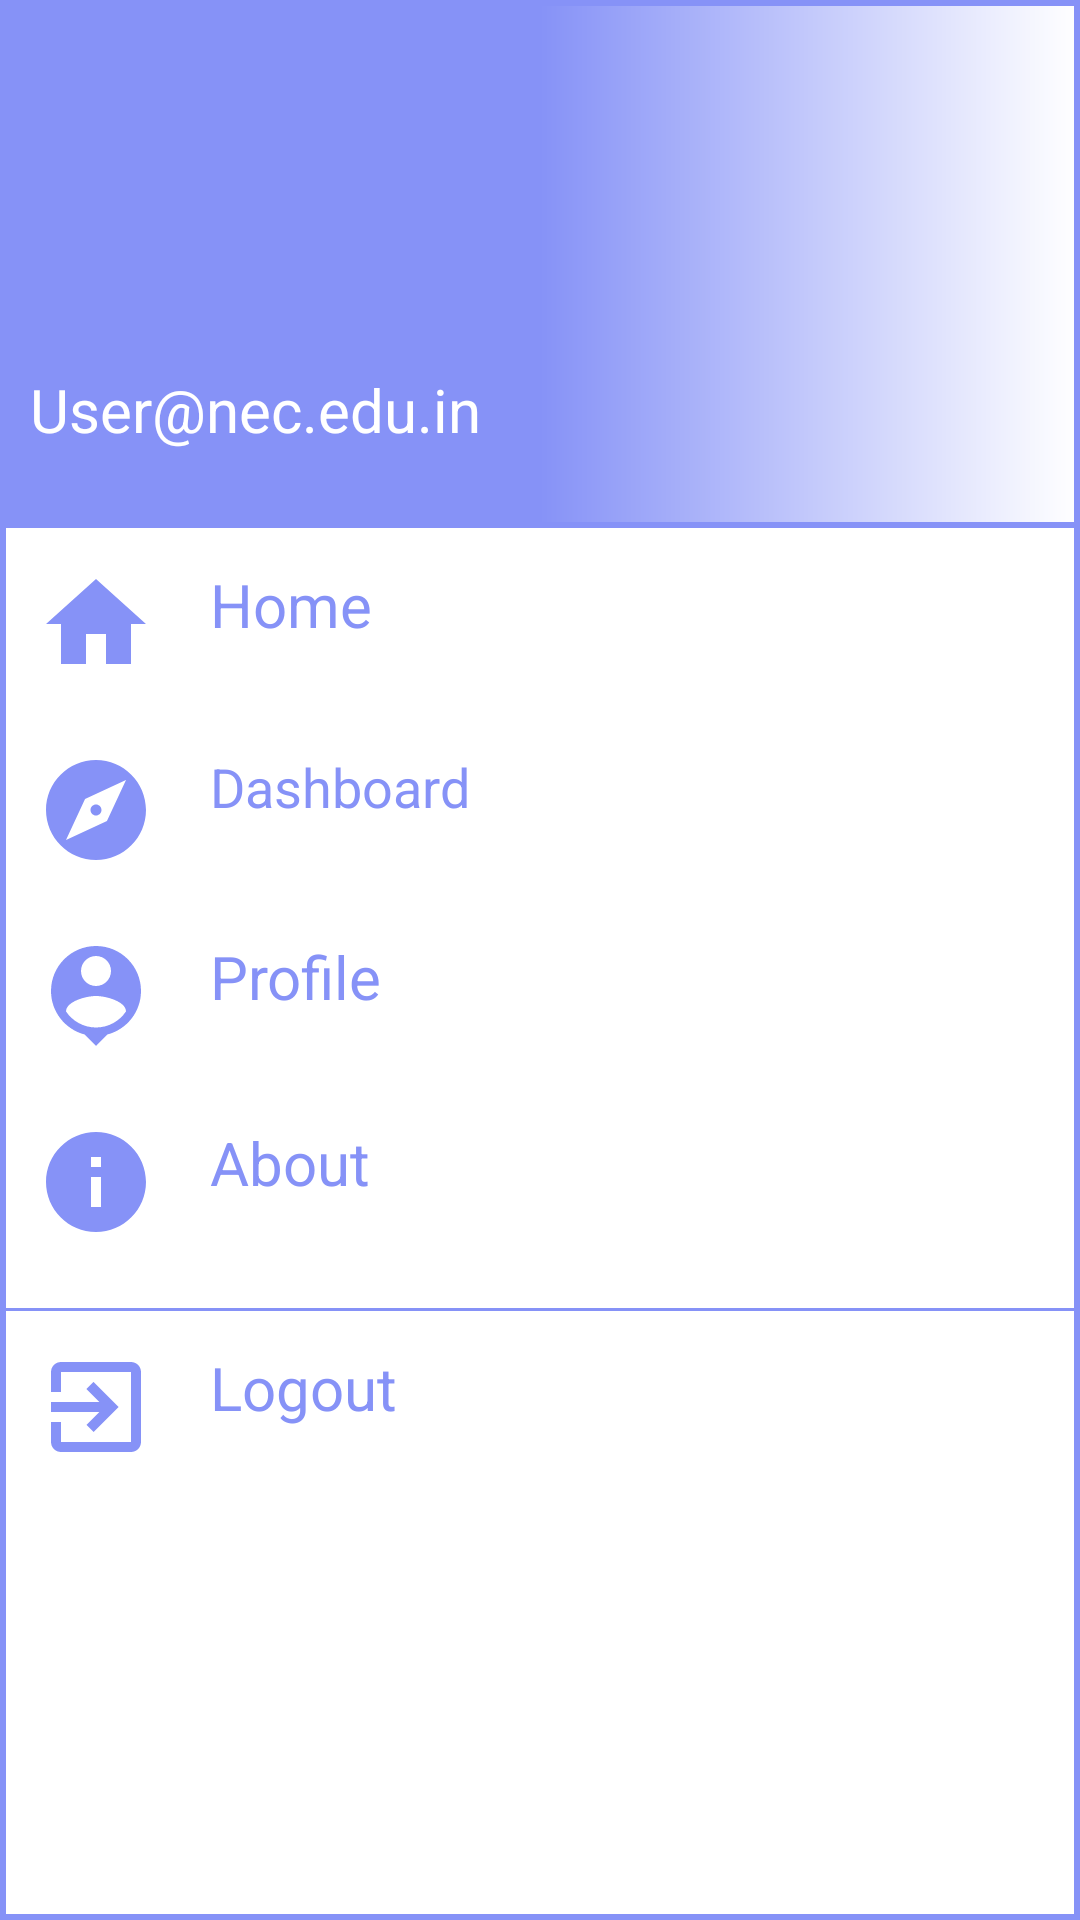

Write the Android layout XML for this screen, with the resource values it uses.
<!-- AndroidManifest.xml: application theme Theme.Moodle -->
<!-- res/layout/nav_drawer.xml -->
<?xml version="1.0" encoding="utf-8"?>
<LinearLayout xmlns:android="http://schemas.android.com/apk/res/android"
    android:orientation="vertical"
    android:background="@drawable/drawer_border"
    android:layout_width="match_parent"
    android:layout_height="match_parent">
    <LinearLayout
        android:layout_width="match_parent"
        android:layout_height="176dp"
        android:orientation="vertical"
        android:gravity="bottom"
        android:padding="10dp"
        android:background="@drawable/header_bg"
        android:theme="@style/ThemeOverlay.AppCompat.Dark"
        >








        <TextView
            android:layout_width="wrap_content"
            android:layout_height="wrap_content"
            android:text="User@nec.edu.in"
            android:id="@+id/mail"
            android:textColor="@color/white"
            android:textSize="20sp"
            android:layout_marginBottom="16dp"
            />
    </LinearLayout>
    <LinearLayout
        android:layout_width="wrap_content"
        android:layout_height="wrap_content"
        android:id="@+id/home"
        android:layout_marginStart="12dp"
        android:layout_marginTop="12dp"
        android:orientation="horizontal"
        >
        <TextView
            android:layout_width="wrap_content"
            android:layout_height="wrap_content"
            android:textColor="@color/lavender"
            android:text="Home"
            android:textSize="20sp"
            android:drawableLeft="@drawable/baseline_home_24"
            android:drawablePadding="8dp"
            />
    </LinearLayout>
    <LinearLayout
        android:layout_width="wrap_content"
        android:layout_height="wrap_content"
        android:id="@+id/dashboard"
        android:layout_marginStart="12dp"
        android:layout_marginTop="12dp"
        android:orientation="horizontal"
        >
        <TextView
            android:layout_width="wrap_content"
            android:layout_height="wrap_content"
            android:textColor="@color/lavender"
            android:text="Dashboard" 
            android:textSize="18sp"
            android:drawableLeft="@drawable/baseline_explore_24"
            android:drawablePadding="8dp"
            />

    </LinearLayout>
    <LinearLayout
        android:layout_width="wrap_content"
        android:layout_height="wrap_content"
        android:id="@+id/userSettings"
        android:layout_marginStart="12dp"
        android:layout_marginTop="12dp"
        android:orientation="horizontal"
        >
        <TextView
            android:layout_width="wrap_content"
            android:layout_height="wrap_content"
            android:textColor="@color/lavender"
            android:text="Profile"
            android:textSize="20sp"
            android:drawableLeft="@drawable/baseline_person_pin_24"
            android:drawablePadding="8dp"
            />

    </LinearLayout>
    <LinearLayout
        android:layout_width="wrap_content"
        android:layout_height="wrap_content"
        android:id="@+id/About"
        android:layout_marginStart="12dp"
        android:layout_marginTop="12dp"
        android:orientation="horizontal"
        >
        <TextView
            android:layout_width="wrap_content"
            android:layout_height="wrap_content"
            android:textColor="@color/lavender"
            android:text="About"
            android:textSize="20sp"
            android:drawableLeft="@drawable/baseline_info_24"
            android:drawablePadding="8dp"
            />
    </LinearLayout>
    <View
        android:layout_width="match_parent"
        android:layout_height="1dp"
        android:layout_marginTop="12dp"
        android:background="@color/lavender"
        />
    <LinearLayout
        android:layout_width="wrap_content"
        android:layout_height="wrap_content"
        android:id="@+id/Logout"
        android:layout_marginStart="12dp"
        android:layout_marginTop="12dp"
        android:orientation="horizontal"
        >
        <TextView
            android:layout_width="wrap_content"
            android:layout_height="wrap_content"
            android:textColor="@color/lavender"
            android:text="Logout"
            android:textSize="20sp"
            android:drawableLeft="@drawable/baseline_exit_to_app_24"
            android:drawablePadding="8dp"
            />
    </LinearLayout>


</LinearLayout>
<!-- resources referenced by this layout -->
<resources>
  <color name="lavender">#8692f7</color>
  <color name="white">#FFFFFFFF</color>
  <!-- drawable baseline_exit_to_app_24 (drawable) -->
  <vector android:autoMirrored="true" android:height="50dp"
      android:tint="#8692f7" android:viewportHeight="30"
      android:viewportWidth="30" android:width="50dp" xmlns:android="http://schemas.android.com/apk/res/android">
      <path android:fillColor="@android:color/white" android:pathData="M10.09,15.59L11.5,17l5,-5 -5,-5 -1.41,1.41L12.67,11H3v2h9.67l-2.58,2.59zM19,3H5c-1.11,0 -2,0.9 -2,2v4h2V5h14v14H5v-4H3v4c0,1.1 0.89,2 2,2h14c1.1,0 2,-0.9 2,-2V5c0,-1.1 -0.9,-2 -2,-2z"/>
  </vector>
  <!-- drawable baseline_explore_24 (drawable) -->
  <vector android:height="50dp" android:tint="#8692f7"
      android:viewportHeight="30" android:viewportWidth="30"
      android:width="50dp" xmlns:android="http://schemas.android.com/apk/res/android">
      <path android:fillColor="@android:color/white" android:pathData="M12,10.9c-0.61,0 -1.1,0.49 -1.1,1.1s0.49,1.1 1.1,1.1c0.61,0 1.1,-0.49 1.1,-1.1s-0.49,-1.1 -1.1,-1.1zM12,2C6.48,2 2,6.48 2,12s4.48,10 10,10 10,-4.48 10,-10S17.52,2 12,2zM14.19,14.19L6,18l3.81,-8.19L18,6l-3.81,8.19z"/>
  </vector>
  <!-- drawable baseline_home_24 (drawable) -->
  <vector android:height="50dp" android:tint="#8692f7"
      android:viewportHeight="30" android:viewportWidth="30"
      android:width="50dp" xmlns:android="http://schemas.android.com/apk/res/android">
      <path android:fillColor="@android:color/white" android:pathData="M10,20v-6h4v6h5v-8h3L12,3 2,12h3v8z"/>
  </vector>
  <!-- drawable baseline_info_24 (drawable) -->
  <vector android:height="50dp" android:tint="#8692F7"
      android:viewportHeight="30" android:viewportWidth="30"
      android:width="50dp" xmlns:android="http://schemas.android.com/apk/res/android">
      <path android:fillColor="@android:color/white" android:pathData="M12,2C6.48,2 2,6.48 2,12s4.48,10 10,10 10,-4.48 10,-10S17.52,2 12,2zM13,17h-2v-6h2v6zM13,9h-2L11,7h2v2z"/>
  </vector>
  <!-- drawable drawer_border (drawable) -->
  <?xml version="1.0" encoding="utf-8"?>
  <shape xmlns:android="http://schemas.android.com/apk/res/android"
      android:shape="rectangle">
  
      <stroke
          android:width="2dp"
          android:color="@color/lavender"
         />
  
  </shape>
  <!-- drawable header_bg (drawable) -->
  <?xml version="1.0" encoding="utf-8"?>
  <shape xmlns:android="http://schemas.android.com/apk/res/android">
      <gradient
          android:startColor="@color/lavender"
          android:centerColor="@color/lavender"
          android:endColor="@color/white"
          />
      <stroke
          android:width="2dp"
          android:color="@color/lavender"
          />
  </shape>
  <style name="Theme.Moodle" parent="Theme.MaterialComponents.DayNight.NoActionBar">
          
  
  
          <item name="colorPrimary">@color/lavender</item>
          <item name="colorPrimaryVariant">@color/lavender</item>
          <item name="colorOnPrimary">@color/white</item>
          
          <item name="colorSecondary">@color/teal_200</item>
          <item name="colorSecondaryVariant">@color/teal_700</item>
          <item name="colorOnSecondary">@color/black</item>
          
          <item name="android:statusBarColor" tools:targetApi="21">?attr/colorPrimaryVariant</item>
          
      </style>
  <color name="teal_200">#FF03DAC5</color>
  <color name="teal_700">#FF018786</color>
  <color name="black">#FF000000</color>
</resources>
